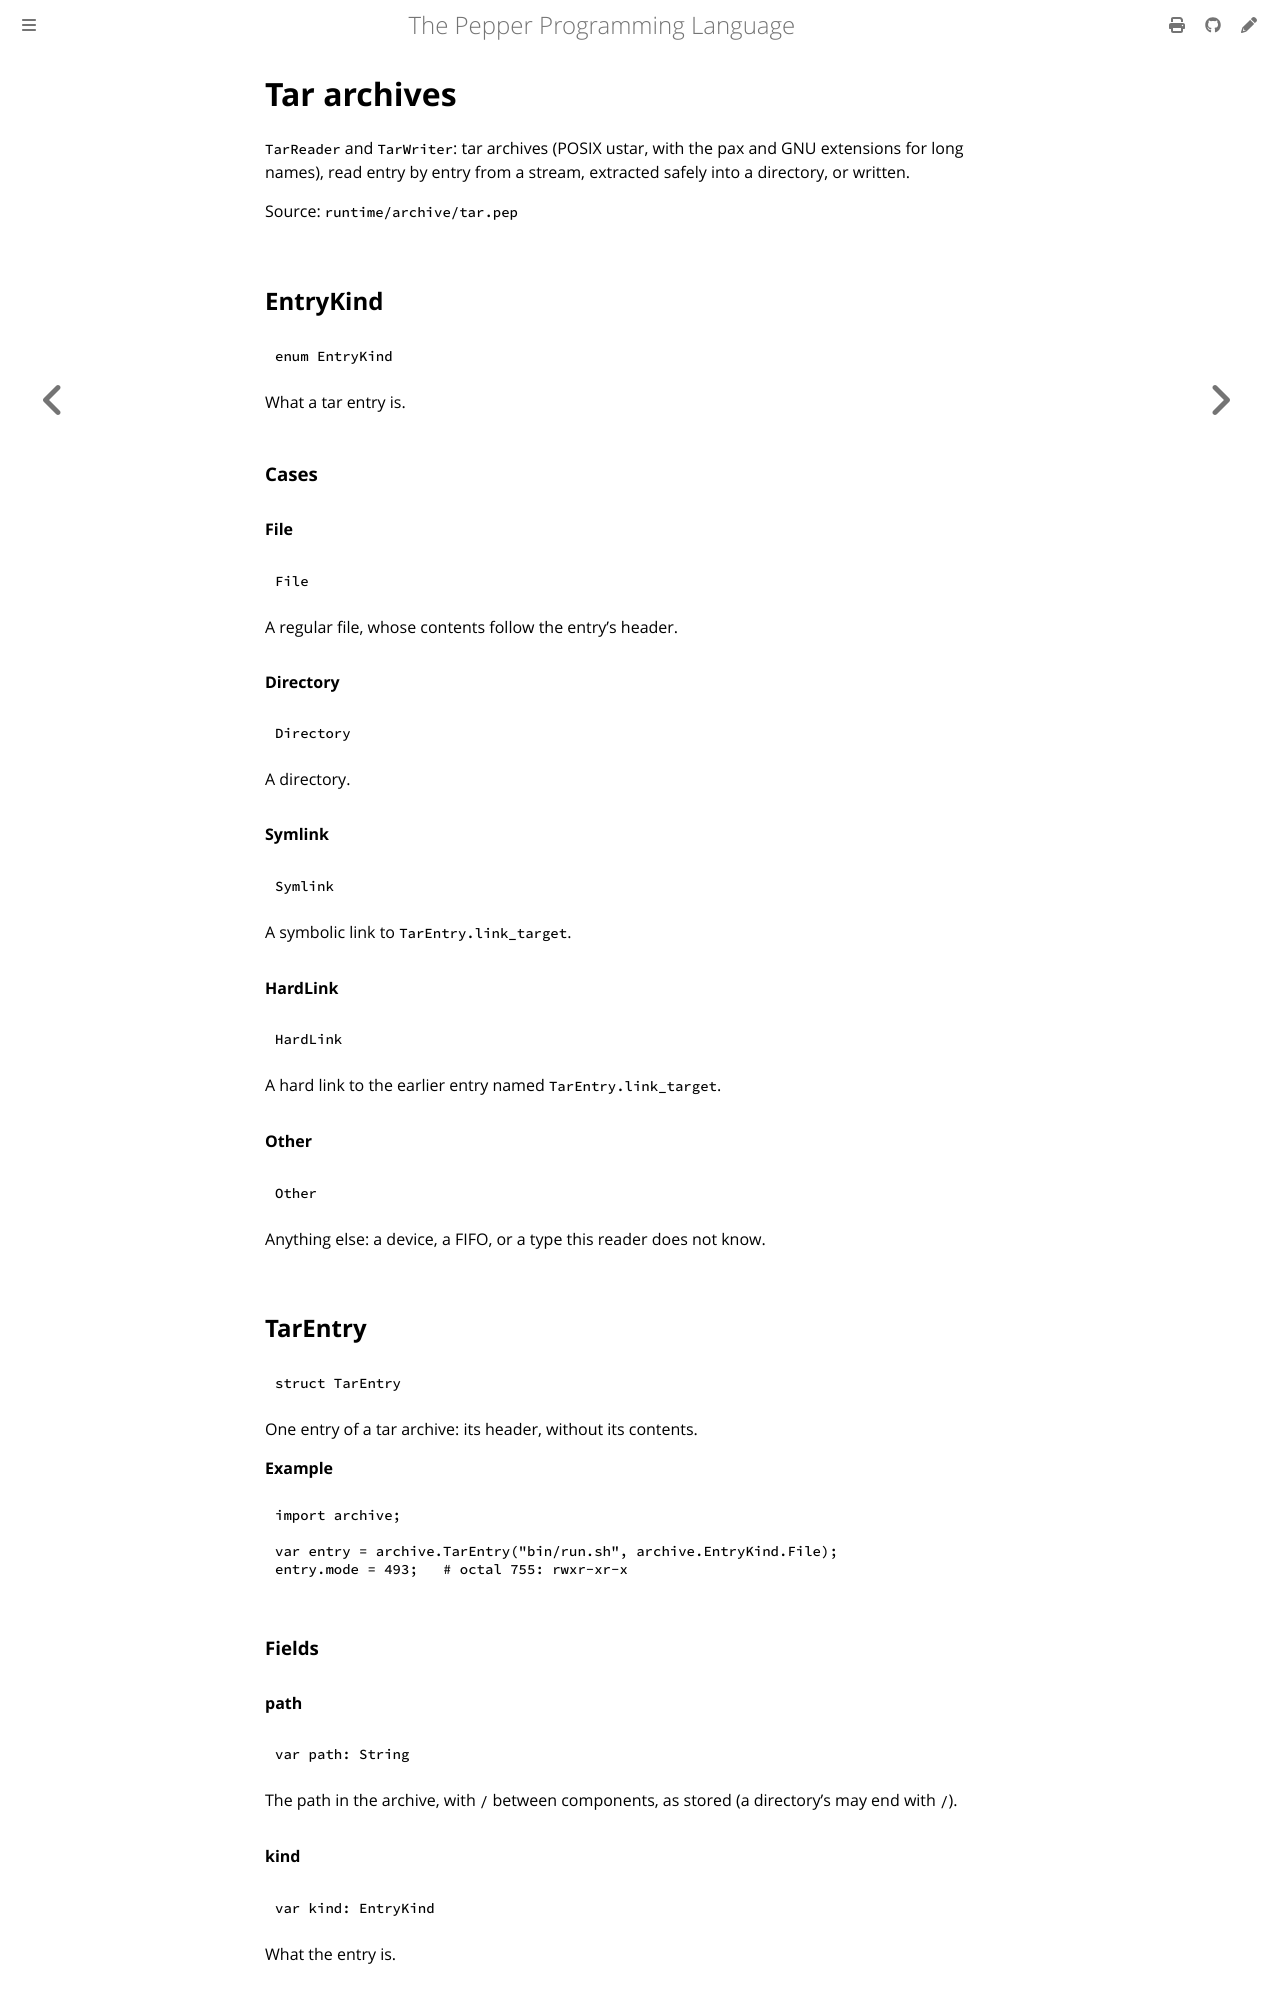

repository: pep-lang/pepper · page: 0.9.4/reference/archive-tar.html · generator: mdbook

<!-- Generated from runtime/archive/tar.pep by `pep-doc reference`. Do not edit. -->

# Tar archives

`TarReader` and `TarWriter`: tar archives (POSIX ustar, with the pax and
GNU extensions for long names), read entry by entry from a stream,
extracted safely into a directory, or written.

Source: `runtime/archive/tar.pep`

## EntryKind

```pepper
enum EntryKind
```

What a tar entry is.

### Cases

#### File

```pepper
File
```

A regular file, whose contents follow the entry's header.

#### Directory

```pepper
Directory
```

A directory.

#### Symlink

```pepper
Symlink
```

A symbolic link to `TarEntry.link_target`.

#### HardLink

```pepper
HardLink
```

A hard link to the earlier entry named `TarEntry.link_target`.

#### Other

```pepper
Other
```

Anything else: a device, a FIFO, or a type this reader does not know.

## TarEntry

```pepper
struct TarEntry
```

One entry of a tar archive: its header, without its contents.

**Example**
```pepper
import archive;

var entry = archive.TarEntry("bin/run.sh", archive.EntryKind.File);
entry.mode = 493;   # octal 755: rwxr-xr-x
```

### Fields

#### path

```pepper
var path: String
```

The path in the archive, with `/` between components, as stored (a
directory's may end with `/`).

#### kind

```pepper
var kind: EntryKind
```

What the entry is.

#### size

```pepper
var size: ulong
```

The length of the contents in bytes; 0 for anything but a file.

#### mode

```pepper
var mode: uint
```

The permission bits, such as 420 (octal 644, `rw-r--r--`).

#### modified

```pepper
var modified: long
```

The modification time, in seconds since 1970-01-01 UTC.

#### link_target

```pepper
var link_target: String
```

The target of a symlink or hard link; empty otherwise.

### Constructor

#### TarEntry()

```pepper
construct(path: String = "", kind: EntryKind = EntryKind.File)
```

Makes an entry with the given path and kind, mode 420 (octal 644) for
a file and 493 (octal 755) otherwise, size 0 and modification time 0.

**Parameters**
- `path` — the path in the archive
- `kind` — what the entry is
